Run: headless pygame with SDL's dummy video driver; simulated clock (each Clock.tick advances the game by its frame time, no real sleeping); random seed 0; keys injected as events and as key.get_pressed() state; no mouse input.
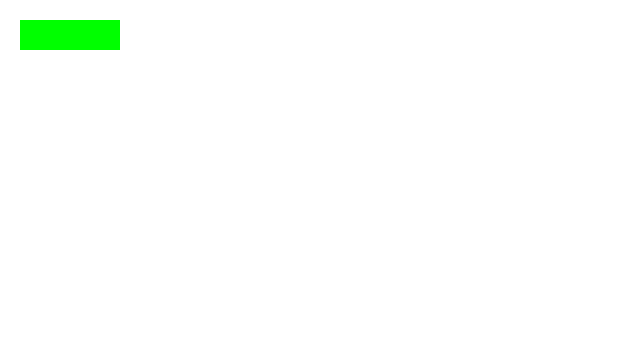
Frame 1 of 4 · flips 1–60 · no input
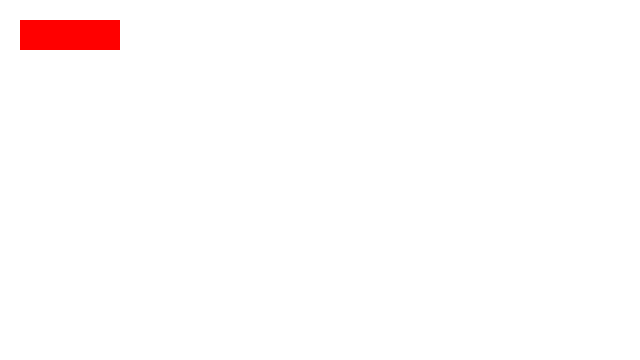
Frame 2 of 4 · flips 61–180 · tapped SPACE, RETURN · held RIGHT (→), D
Frame 3 of 4 · flips 181–300 · held DOWN (↓), S · screen unchanged from frame 2, image omitted
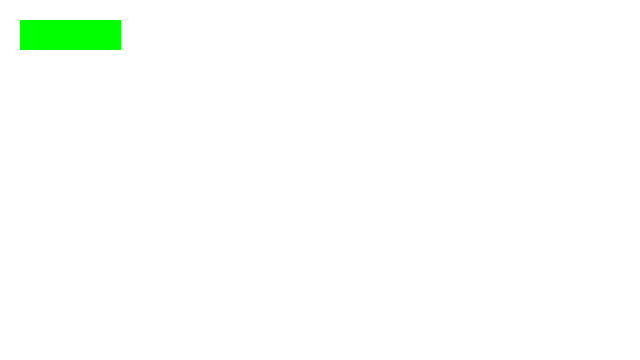
Frame 4 of 4 · flips 301–420 · held LEFT (←), A, UP (↑), W

The pygame program that drew these frames:

import math, random, sys
import pygame
from pygame.locals import *


green = (0, 255, 0)
red  = (255, 0 ,0)


# exit the program
def events():
    for event in pygame.event.get():
        if event.type == QUIT or (event.type == KEYDOWN and event.key == K_ESCAPE):
            pygame.quit()
            sys.exit()

# define display surface            
W, H = 640, 360



### define lifebar
# positive life
life = 100
#negative life
damage = 0

# initialise display
pygame.init()
CLOCK = pygame.time.Clock()
DS = pygame.display.set_mode((W, H))
pygame.display.set_caption("code.Pylet - Scrolling Background with Player")
FPS = 500


# main loop
while True:
    events()
            
    k = pygame.key.get_pressed()
	
    if k[K_RIGHT]:
        if life >= 0 and damage <= 100:
            life -= 1
    elif k[K_LEFT]:
        if life <= 100 and damage >= 0:
            life += 1

    
    
    pygame.draw.rect(DS, red, pygame.Rect(20, 20, 100, 30))
    pygame.draw.rect(DS, green, pygame.Rect(20, 20, life, 30))
    
    
    

    pygame.display.update()
    CLOCK.tick(FPS)
    DS.fill((255,255,255))
